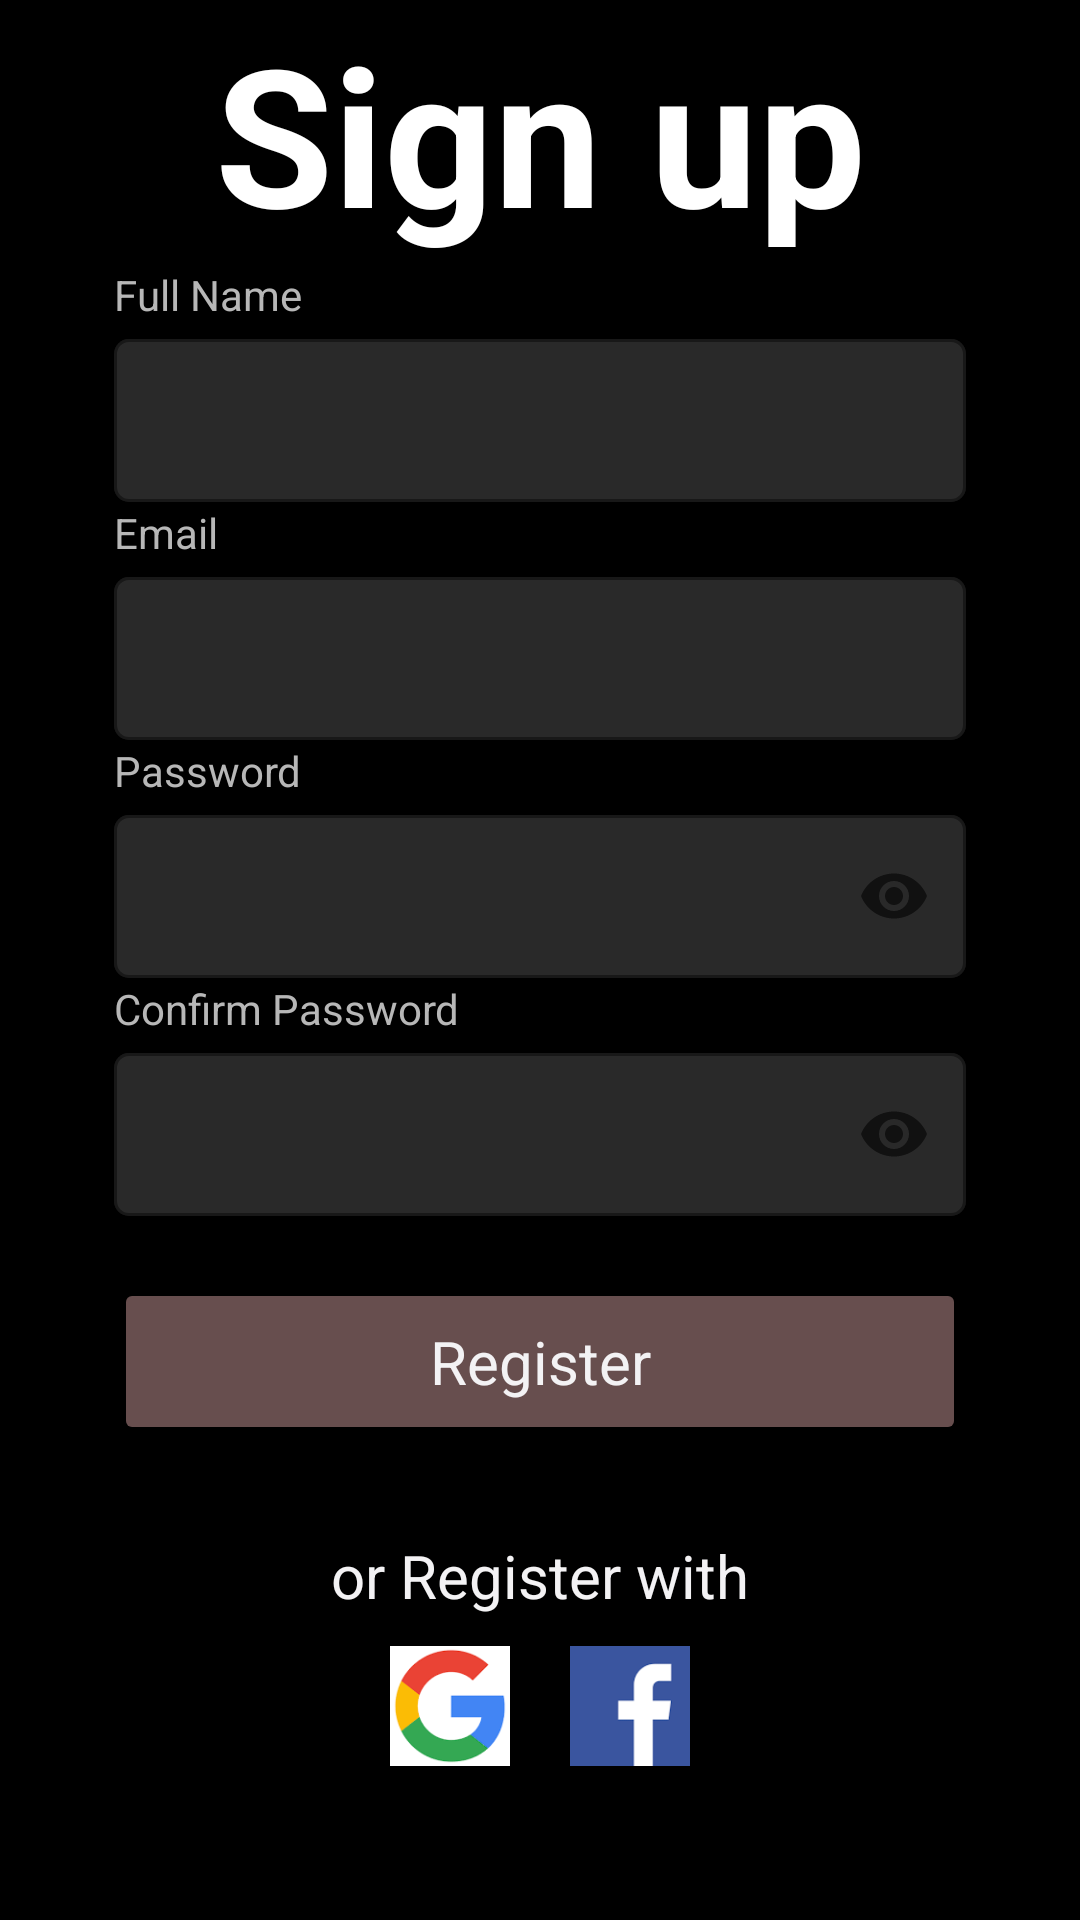

Write the Android layout XML for this screen, with the resource values it uses.
<!-- AndroidManifest.xml: application theme AppTheme.NoActionBar -->
<!-- res/layout/activity_register.xml -->
<?xml version="1.0" encoding="utf-8"?>
<LinearLayout xmlns:android="http://schemas.android.com/apk/res/android"
    xmlns:app="http://schemas.android.com/apk/res-auto"
    android:layout_width="match_parent"
    android:layout_height="match_parent"
    android:background="#000000"
    android:orientation="vertical"
    android:paddingLeft="38dp"
    android:paddingRight="38dp">

    <TextView
        android:layout_width="match_parent"
        android:layout_height="wrap_content"
        android:layout_weight="4"
        android:gravity="center"
        android:text="Sign up"
        android:textAlignment="center"
        android:textColor="#FFFFFF"
        android:textSize="64sp"
        android:textStyle="bold" />

    <LinearLayout
        android:layout_width="match_parent"
        android:layout_height="wrap_content"
        android:layout_weight="1"
        android:orientation="vertical">

        <TextView
            android:layout_width="match_parent"
            android:layout_height="wrap_content"
            android:text="Full Name"
            android:textColor="#B7B7B7"
            android:textSize="14sp" />

        <com.google.android.material.textfield.TextInputLayout
            style="@style/Widget.MaterialComponents.TextInputLayout.OutlinedBox"
            android:layout_width="match_parent"
            android:layout_height="wrap_content"
            app:boxBackgroundColor="#29FFFFFF"
            app:boxCornerRadiusBottomEnd="5dp"
            app:boxCornerRadiusBottomStart="5dp"
            app:boxCornerRadiusTopEnd="5dp"
            app:boxCornerRadiusTopStart="5dp"
            app:boxStrokeColor="#FAF9FD">

            <com.google.android.material.textfield.TextInputEditText
                android:id="@+id/Name"
                android:layout_width="match_parent"
                android:layout_height="wrap_content"
                android:textColor="#FCFCFD"
                android:textSize="15sp" />
        </com.google.android.material.textfield.TextInputLayout>
    </LinearLayout>

    <LinearLayout
        android:layout_width="match_parent"
        android:layout_height="wrap_content"
        android:layout_weight="1"
        android:orientation="vertical">

        <TextView
            android:layout_width="match_parent"
            android:layout_height="wrap_content"
            android:text="Email"
            android:textColor="#B7B7B7"
            android:textSize="14sp" />

        <com.google.android.material.textfield.TextInputLayout
            style="@style/Widget.MaterialComponents.TextInputLayout.OutlinedBox"
            android:layout_width="match_parent"
            android:layout_height="wrap_content"
            app:boxBackgroundColor="#29FFFFFF"
            app:boxCornerRadiusBottomEnd="5dp"
            app:boxCornerRadiusBottomStart="5dp"
            app:boxCornerRadiusTopEnd="5dp"
            app:boxCornerRadiusTopStart="5dp"
            app:boxStrokeColor="#FAF9FD">

            <com.google.android.material.textfield.TextInputEditText
                android:id="@+id/email"
                android:layout_width="match_parent"
                android:layout_height="wrap_content"
                android:textColor="#FCFCFD"
                android:textSize="15sp" />
        </com.google.android.material.textfield.TextInputLayout>

    </LinearLayout>

    <LinearLayout
        android:layout_width="match_parent"
        android:layout_height="wrap_content"
        android:layout_weight="1"
        android:orientation="vertical">

        <TextView
            android:layout_width="match_parent"
            android:layout_height="wrap_content"
            android:text="Password"
            android:textColor="#B7B7B7"
            android:textSize="14sp" />

        <com.google.android.material.textfield.TextInputLayout
            style="@style/Widget.MaterialComponents.TextInputLayout.OutlinedBox"
            android:layout_width="match_parent"
            android:layout_height="wrap_content"
            app:boxBackgroundColor="#29FFFFFF"
            app:boxCornerRadiusBottomEnd="5dp"
            app:boxCornerRadiusBottomStart="5dp"
            app:boxCornerRadiusTopEnd="5dp"
            app:boxCornerRadiusTopStart="5dp"
            app:endIconMode="password_toggle"
            app:boxStrokeColor="#FAF9FD">

            <com.google.android.material.textfield.TextInputEditText
                android:id="@+id/password"
                android:layout_width="match_parent"
                android:layout_height="wrap_content"
                android:textColor="#FCFCFD"
                android:inputType="textPassword"
                android:textSize="15sp" />
        </com.google.android.material.textfield.TextInputLayout>

    </LinearLayout>

    <LinearLayout
        android:layout_width="match_parent"
        android:layout_height="wrap_content"
        android:layout_weight="1"
        android:orientation="vertical">

        <TextView
            android:layout_width="match_parent"
            android:layout_height="wrap_content"
            android:text="Confirm Password"
            android:textColor="#B7B7B7"
            android:textSize="14sp" />

        <com.google.android.material.textfield.TextInputLayout
            style="@style/Widget.MaterialComponents.TextInputLayout.OutlinedBox"
            android:layout_width="match_parent"
            android:layout_height="wrap_content"
            app:endIconMode="password_toggle"
            app:boxBackgroundColor="#29FFFFFF"
            app:boxCornerRadiusBottomEnd="5dp"
            app:boxCornerRadiusBottomStart="5dp"
            app:boxCornerRadiusTopEnd="5dp"
            app:boxCornerRadiusTopStart="5dp"
            app:boxStrokeColor="#FAF9FD">

            <com.google.android.material.textfield.TextInputEditText
                android:id="@+id/ConfirmPassword"
                android:layout_width="match_parent"
                android:layout_height="wrap_content"
                android:textColor="#FCFCFD"
                android:inputType="textPassword"
                android:textSize="15sp" />
        </com.google.android.material.textfield.TextInputLayout>

    </LinearLayout>

    <androidx.appcompat.widget.AppCompatButton
        android:id="@+id/login"
        style="@style/Widget.MaterialComponents.TextInputLayout.FilledBox.Dense"
        android:layout_width="match_parent"
        android:layout_height="55dp"
        android:layout_marginVertical="20dp"
        android:layout_weight="0.7"
        android:backgroundTint="#674E4E"
        android:text="Register"
        android:textColor="#F3F2F4"
        android:textSize="20sp"
        app:cornerRadius="50dp" />

    <LinearLayout
        android:layout_width="match_parent"
        android:layout_height="wrap_content"
        android:layout_weight="3"
        android:orientation="vertical">

        <TextView
            android:id="@+id/textView2"
            android:layout_width="match_parent"
            android:layout_height="wrap_content"
            android:text="or Register with"
            android:textAlignment="center"
            android:textColor="#F3F2F4"
            android:textSize="20sp"
            android:layout_marginVertical="10dp"/>

        <LinearLayout
            android:layout_width="match_parent"
            android:layout_height="wrap_content"
            android:gravity="center">

            <ImageView
                android:layout_width="40dp"
                android:layout_height="40dp"
                android:id="@+id/google"
                android:layout_marginHorizontal="10dp"
                android:src="@drawable/google"
                android:contentDescription="google" />

            <ImageView
                android:layout_width="40dp"
                android:layout_height="40dp"
                android:id="@+id/facebook"
                android:layout_marginHorizontal="10dp"
                android:src="@drawable/fb"
                android:contentDescription="fb" />
        </LinearLayout>
        <ProgressBar
            android:layout_width="wrap_content"
            android:layout_height="wrap_content"
            android:visibility="invisible"
            android:layout_gravity="center"
            android:id="@+id/progressbar" />
    </LinearLayout>

</LinearLayout>
<!-- resources referenced by this layout -->
<resources>
  <!-- drawable fb: png bitmap (drawable, 531 bytes) -->
  <!-- drawable google: png bitmap (drawable, 1912 bytes) -->
  <style name="AppTheme.NoActionBar">
          <item name="windowActionBar">false</item>
          <item name="windowNoTitle">true</item>
      </style>
</resources>
